Run: headless pygame with SDL's dummy video driver; simulated clock (each Clock.tick advances the game by its frame time, no real sleeping); random seed 0; keys injected as events and as key.get_pressed() state; no mouse input.
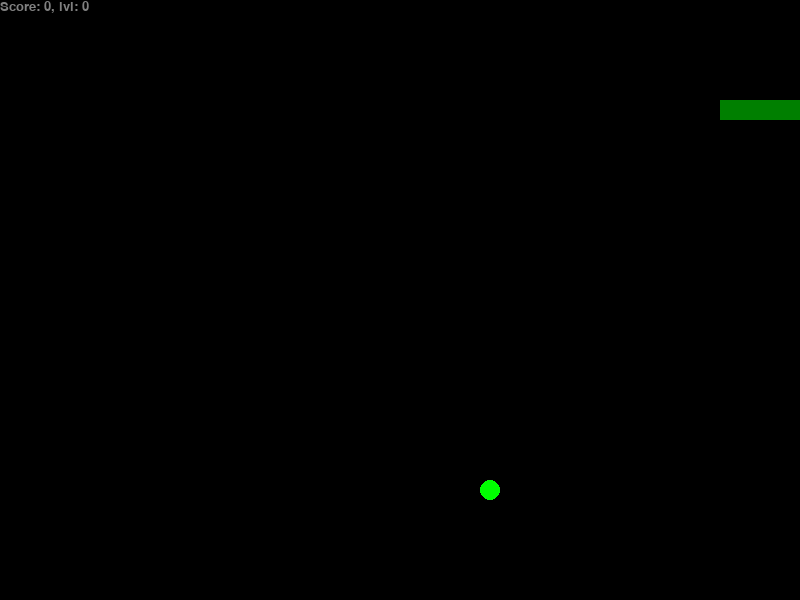
Frame 1 of 1 · flips 1–60 · no input (game ended)

The pygame program that drew these frames:

import pygame, random, time
pygame.init()
RED, GREEN, BLUE = (255, 0, 0), (0, 255, 0), (0, 0, 255)
width, height = 800, 600
colors_of_fruit = [RED, GREEN, BLUE]

screen = pygame.display.set_mode((width,height))
pygame.display.set_caption("Snake")

#variables and their initialization
score = 0
fruit_eaten = False
fr_x, fr_y = random.randrange(0, width, 20), random.randrange(0, height, 20)
fruit_coor = [fr_x, fr_y]
fruit_weight = random.randint(1, 3)
fruit_color = colors_of_fruit[fruit_weight - 1]
fime = time.time()
lvl = 1.0
head_square = [100, 100]
squares = [[20, 100], [40, 100], [60, 100], [80, 100], [100, 100]]
direction, next_dir = "right", "right"
done = False

def game_over(font, size, color):
    global done
    g_o_font = pygame.font.SysFont(font, size)
    g_o_surface = g_o_font.render("Game Over! your score: " + str(score), True, color)
    screen.fill('red')
    screen.blit(g_o_surface, (125, 255))
    pygame.display.update()
    pygame.time.delay(2000)
    done = True

#start of gameplay loop
while not done:
    #gameplay even conditions
    for event in pygame.event.get():
        if event.type == pygame.QUIT:
            done = True
        if event.type == pygame.KEYDOWN:
            if event.key == pygame.K_DOWN or event.key == pygame.K_s:
                next_dir = "down"
            if event.key == pygame.K_UP or event.key == pygame.K_w:
                next_dir = "up"
            if event.key == pygame.K_LEFT or event.key == pygame.K_a:
                next_dir = "left"
            if event.key == pygame.K_RIGHT or event.key == pygame.K_d:
                next_dir = "right"
    for square in squares[:-1]:
        if head_square[0] == square[0] and head_square[1] == square[1]:
            game_over("times new roman", 50, (128, 128, 128))


    #scene logic
    if next_dir == "right" and direction != "left":
        direction = "right"
    if next_dir == "up" and direction != "down":
        direction = "up"
    if next_dir == "left" and direction != "right":
        direction = "left"
    if next_dir == "down" and direction != "up":
        direction = "down"


    #wall and moving
    if direction == "right":
        if head_square[0] + 20 < 800:
            head_square[0] += 20
        else:
            game_over("times new roman", 50, (128, 128, 128))
    if direction == "left":
        if head_square[0] - 20 > -1:
            head_square[0] -= 20
        else:
            game_over("times new roman", 50, (128, 128, 128))
    if direction == "up":
        if head_square[1] - 20 > -1:
            head_square[1] -= 20
        else:
            game_over("times new roman", 50, (128, 128, 128))
    if direction == "down":
        if head_square[1] + 20 < 600:
            head_square[1] += 20
        else:
            game_over("times new roman", 50, (128, 128, 128))
    
    # eating
    if head_square[0] == fruit_coor[0] and head_square[1] == fruit_coor[1]:
        fruit_eaten = True
        score += 10 * fruit_weight
    lvl = score // 40

    new_square = [head_square[0], head_square[1]]
    squares.append(new_square)
    if not fruit_eaten:
        squares.pop(0)

    if (time.time() - fime) >= 18 / fruit_weight:
        fime = time.time()
        fruit_eaten = True

    if fruit_eaten:
        fime = time.time()
        fr_x = random.randrange(0, width, 20)
        fr_y = random.randrange(0, height, 20)
        fruit_coor = [fr_x, fr_y]
        fruit_weight = random.randint(1, 3)
        fruit_color = colors_of_fruit[fruit_weight - 1]
        fruit_eaten = False


    #drawing section
    screen.fill((0, 0, 0))

    score_font = pygame.font.SysFont("times new roman", 20)
    score_surface = score_font.render("Score: " + str(score) + ", lvl: " + str(int(lvl)), True, (128, 128, 128))
    score_rect = score_surface.get_rect()
    
    screen.blit(score_surface, score_rect)

    if not fruit_eaten:
        pygame.draw.circle(screen, fruit_color, (fruit_coor[0] + 10, fruit_coor[1] + 10), 10)

    for el in squares:
        pygame.draw.rect(screen, (0, 127, 0),
                         pygame.Rect(el[0], el[1], 20, 20))

    pygame.display.flip()
    pygame.time.Clock().tick(3 + lvl)

pygame.quit()
